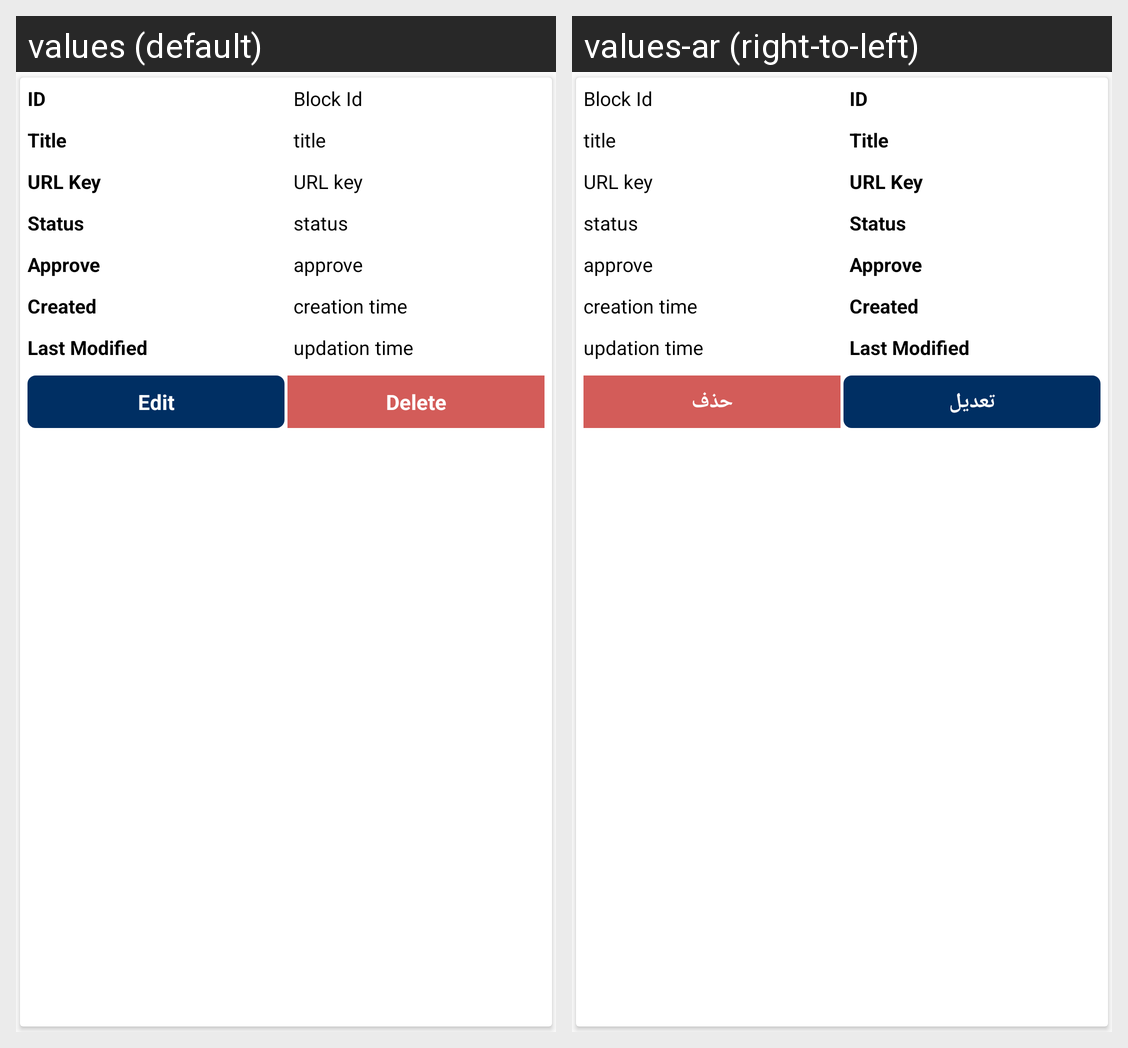

Translations of the strings shown on this Android screen, per locale in the grid:
Android screen res/layout/ced_multivendor_block_item.xml rendered under 2 locales, left to right: values (default), values-ar (right-to-left). Device: Nexus 5 (rendered at 1080×1920; each locale shown at half size, 540×960, under a caption strip naming it); theme AppTheme.
Strings drawn on this screen, with the default value and each locale's value (text and hints the layout hard-codes, and strings that could not be matched under every locale, appear in the picture but are not listed):

editetxt
  values: Edit
  values-ar: تعديل

Delete
  values: Delete
  values-ar: حذف
